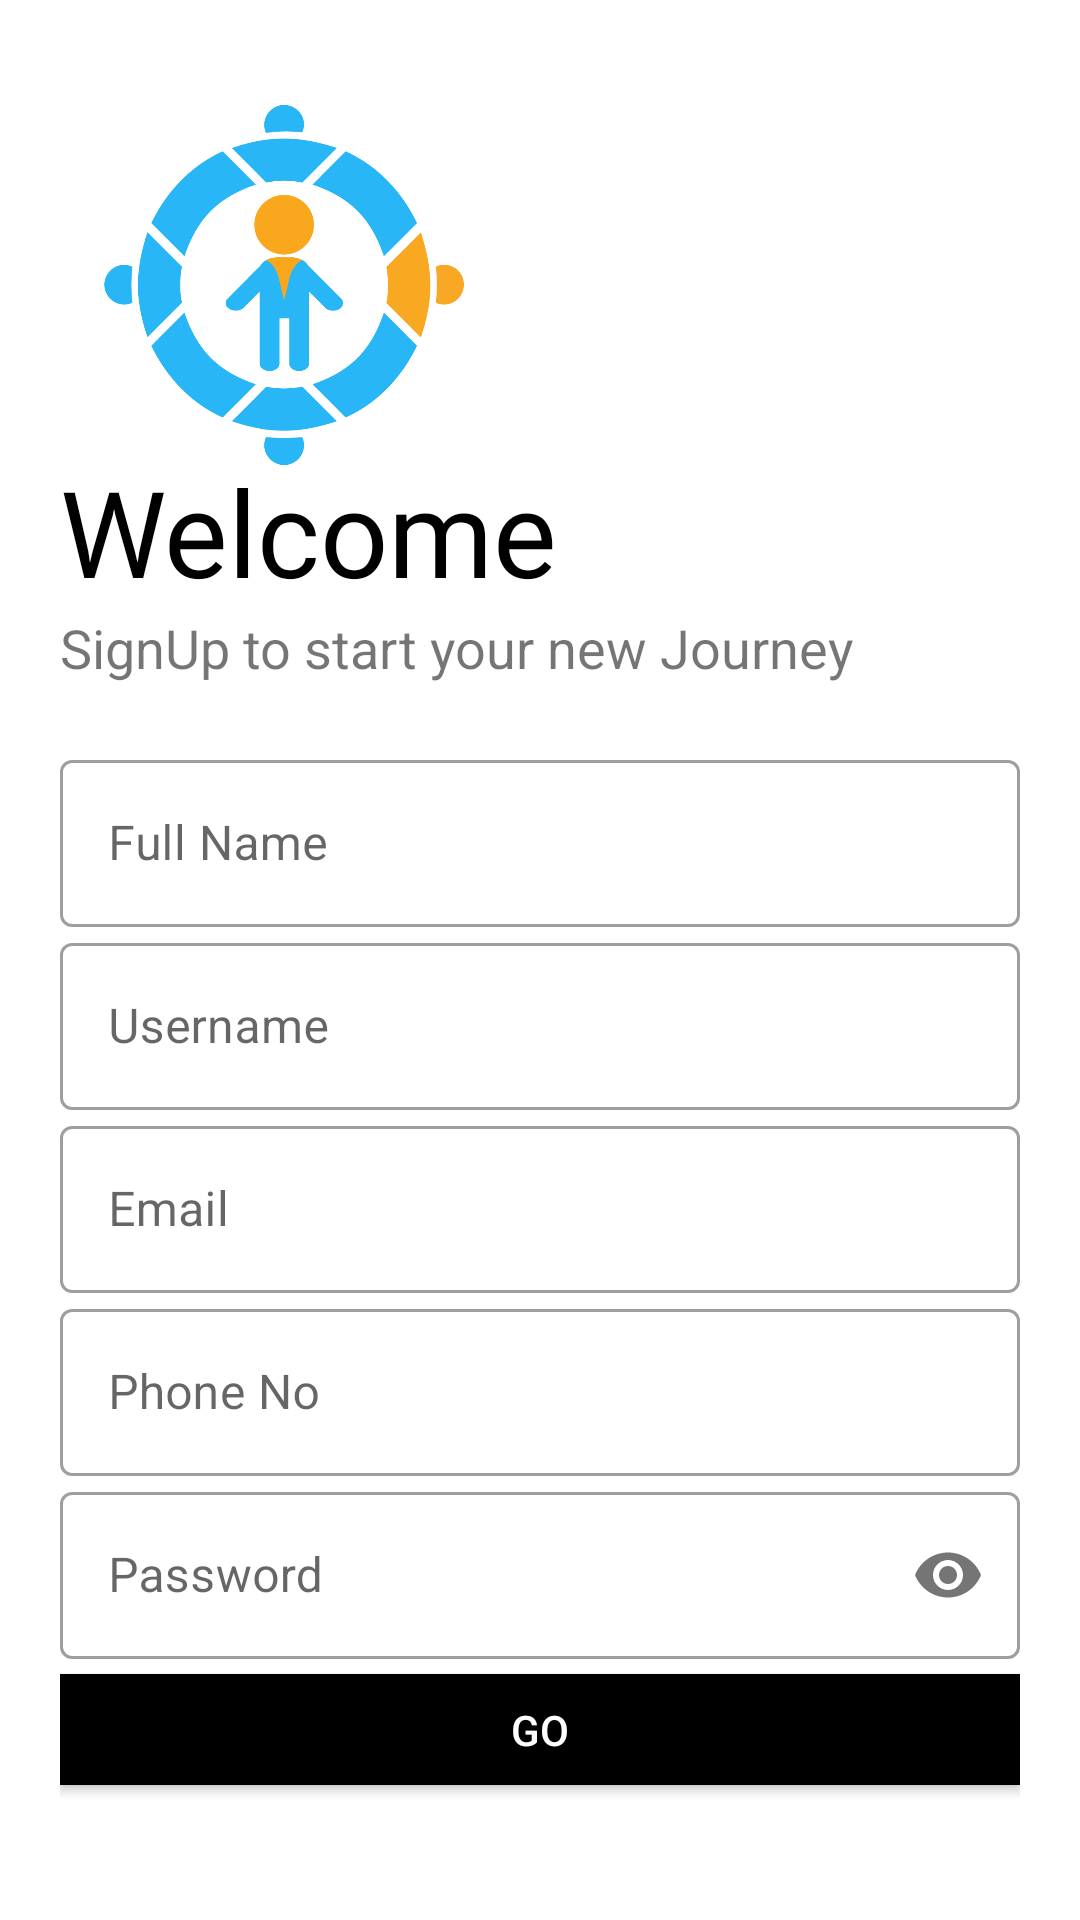

Write the Android layout XML for this screen, with the resource values it uses.
<!-- AndroidManifest.xml: application theme Theme.ChildRescue -->
<!-- res/layout/activity_registration.xml -->
<?xml version="1.0" encoding="utf-8"?>
<LinearLayout xmlns:android="http://schemas.android.com/apk/res/android"
    xmlns:app="http://schemas.android.com/apk/res-auto"
    xmlns:tools="http://schemas.android.com/tools"
    android:layout_width="match_parent"
    android:layout_height="match_parent"
    android:background="#fff"
    android:padding="20dp"
    android:orientation="vertical"
    tools:context=".RegistrationActivity">

    <ImageView
        android:transitionName="logo_image"
        android:layout_width="150dp"
        android:layout_height="150dp"
        android:src="@drawable/logo"
        />

    <TextView
        android:transitionName="logo_text"
        android:layout_width="wrap_content"
        android:layout_height="wrap_content"
        android:text="Welcome"
        android:textSize="40sp"
        android:fontFamily="@font/bungee"
        android:textColor="#000"
        android:layout_marginTop="-20dp"/>

    <TextView
        android:transitionName="slogan_text"
        android:layout_width="wrap_content"
        android:layout_height="wrap_content"
        android:text="SignUp to start your new Journey"
        android:textSize="18sp"/>

    <LinearLayout
        android:layout_width="match_parent"
        android:layout_height="wrap_content"
        android:layout_marginVertical="20dp"
        android:orientation="vertical">

        <com.google.android.material.textfield.TextInputLayout
            android:id="@+id/reg_name"
            android:transitionName="fullName_tran"
            android:layout_width="match_parent"
            android:layout_height="wrap_content"
            android:hint="Full Name"
            style="@style/Widget.MaterialComponents.TextInputLayout.OutlinedBox">

            <com.google.android.material.textfield.TextInputEditText
                android:layout_width="match_parent"
                android:layout_height="wrap_content"
                android:inputType="text"/>
        </com.google.android.material.textfield.TextInputLayout>

        <com.google.android.material.textfield.TextInputLayout
            android:id="@+id/reg_username"
            android:layout_width="match_parent"
            android:layout_height="wrap_content"
            android:hint="Username"
            app:counterMaxLength="15"
            style="@style/Widget.MaterialComponents.TextInputLayout.OutlinedBox">

            <com.google.android.material.textfield.TextInputEditText
                android:layout_width="match_parent"
                android:layout_height="wrap_content"/>

        </com.google.android.material.textfield.TextInputLayout>

        <com.google.android.material.textfield.TextInputLayout
            android:id="@+id/reg_email"
            android:layout_width="match_parent"
            android:layout_height="wrap_content"
            android:hint="Email"
            style="@style/Widget.MaterialComponents.TextInputLayout.OutlinedBox">

            <com.google.android.material.textfield.TextInputEditText
                android:layout_width="match_parent"
                android:layout_height="wrap_content"
                android:inputType="textEmailAddress"/>
        </com.google.android.material.textfield.TextInputLayout>

        <com.google.android.material.textfield.TextInputLayout
            android:id="@+id/reg_phoneNo"
            android:layout_width="match_parent"
            android:layout_height="wrap_content"
            android:hint="Phone No"
            style="@style/Widget.MaterialComponents.TextInputLayout.OutlinedBox">

            <com.google.android.material.textfield.TextInputEditText
                android:layout_width="match_parent"
                android:layout_height="wrap_content"
                android:inputType="number"/>
        </com.google.android.material.textfield.TextInputLayout>

        <com.google.android.material.textfield.TextInputLayout
            android:id="@+id/reg_password"
            android:transitionName="password_tran"
            android:layout_width="match_parent"
            android:layout_height="wrap_content"
            android:hint="Password"
            app:passwordToggleEnabled="true"
            style="@style/Widget.MaterialComponents.TextInputLayout.OutlinedBox">

            <com.google.android.material.textfield.TextInputEditText
                android:layout_width="match_parent"
                android:layout_height="wrap_content"
                android:inputType="textPassword"/>

        </com.google.android.material.textfield.TextInputLayout>

        <Button
            android:id="@+id/signup_button"
            android:transitionName="go_button_tran"
            android:layout_width="match_parent"
            android:layout_height="wrap_content"
            android:text="GO"
            android:background="#000"
            android:textColor="#fff"
            android:layout_marginTop="5dp"
            android:layout_marginBottom="5dp"/>

        <Button
            android:id="@+id/login_screen"
            android:transitionName="login_signup_tran"
            android:layout_width="match_parent"
            android:layout_height="wrap_content"
            android:layout_gravity="right"
            android:layout_margin="5dp"
            android:background="#00000000"
            android:elevation="0dp"
            android:text="Already have an account? LogIn"
            android:textColor="#000"/>

    </LinearLayout>

</LinearLayout>
<!-- resources referenced by this layout -->
<resources>
  <!-- drawable logo: png bitmap (drawable-v24, 25271 bytes) -->
  <style name="Theme.ChildRescue" parent="Theme.MaterialComponents.DayNight.NoActionBar">
          
          <item name="colorPrimary">@color/orange</item>
          <item name="colorPrimaryVariant">@color/purple_700</item>
          <item name="colorOnPrimary">@color/white</item>
          
          <item name="colorSecondary">@color/teal_200</item>
          <item name="colorSecondaryVariant">@color/teal_700</item>
          <item name="colorOnSecondary">@color/black</item>
          
          <item name="android:statusBarColor" tools:targetApi="l">?attr/colorPrimaryVariant</item>
          
          <item name="android:windowContentTransitions">true</item>
      </style>
  <color name="orange">#f9a821</color>
  <color name="purple_700">#FF3700B3</color>
  <color name="white">#FFFFFFFF</color>
  <color name="teal_200">#FF03DAC5</color>
  <color name="teal_700">#FF018786</color>
  <color name="black">#FF000000</color>
</resources>
